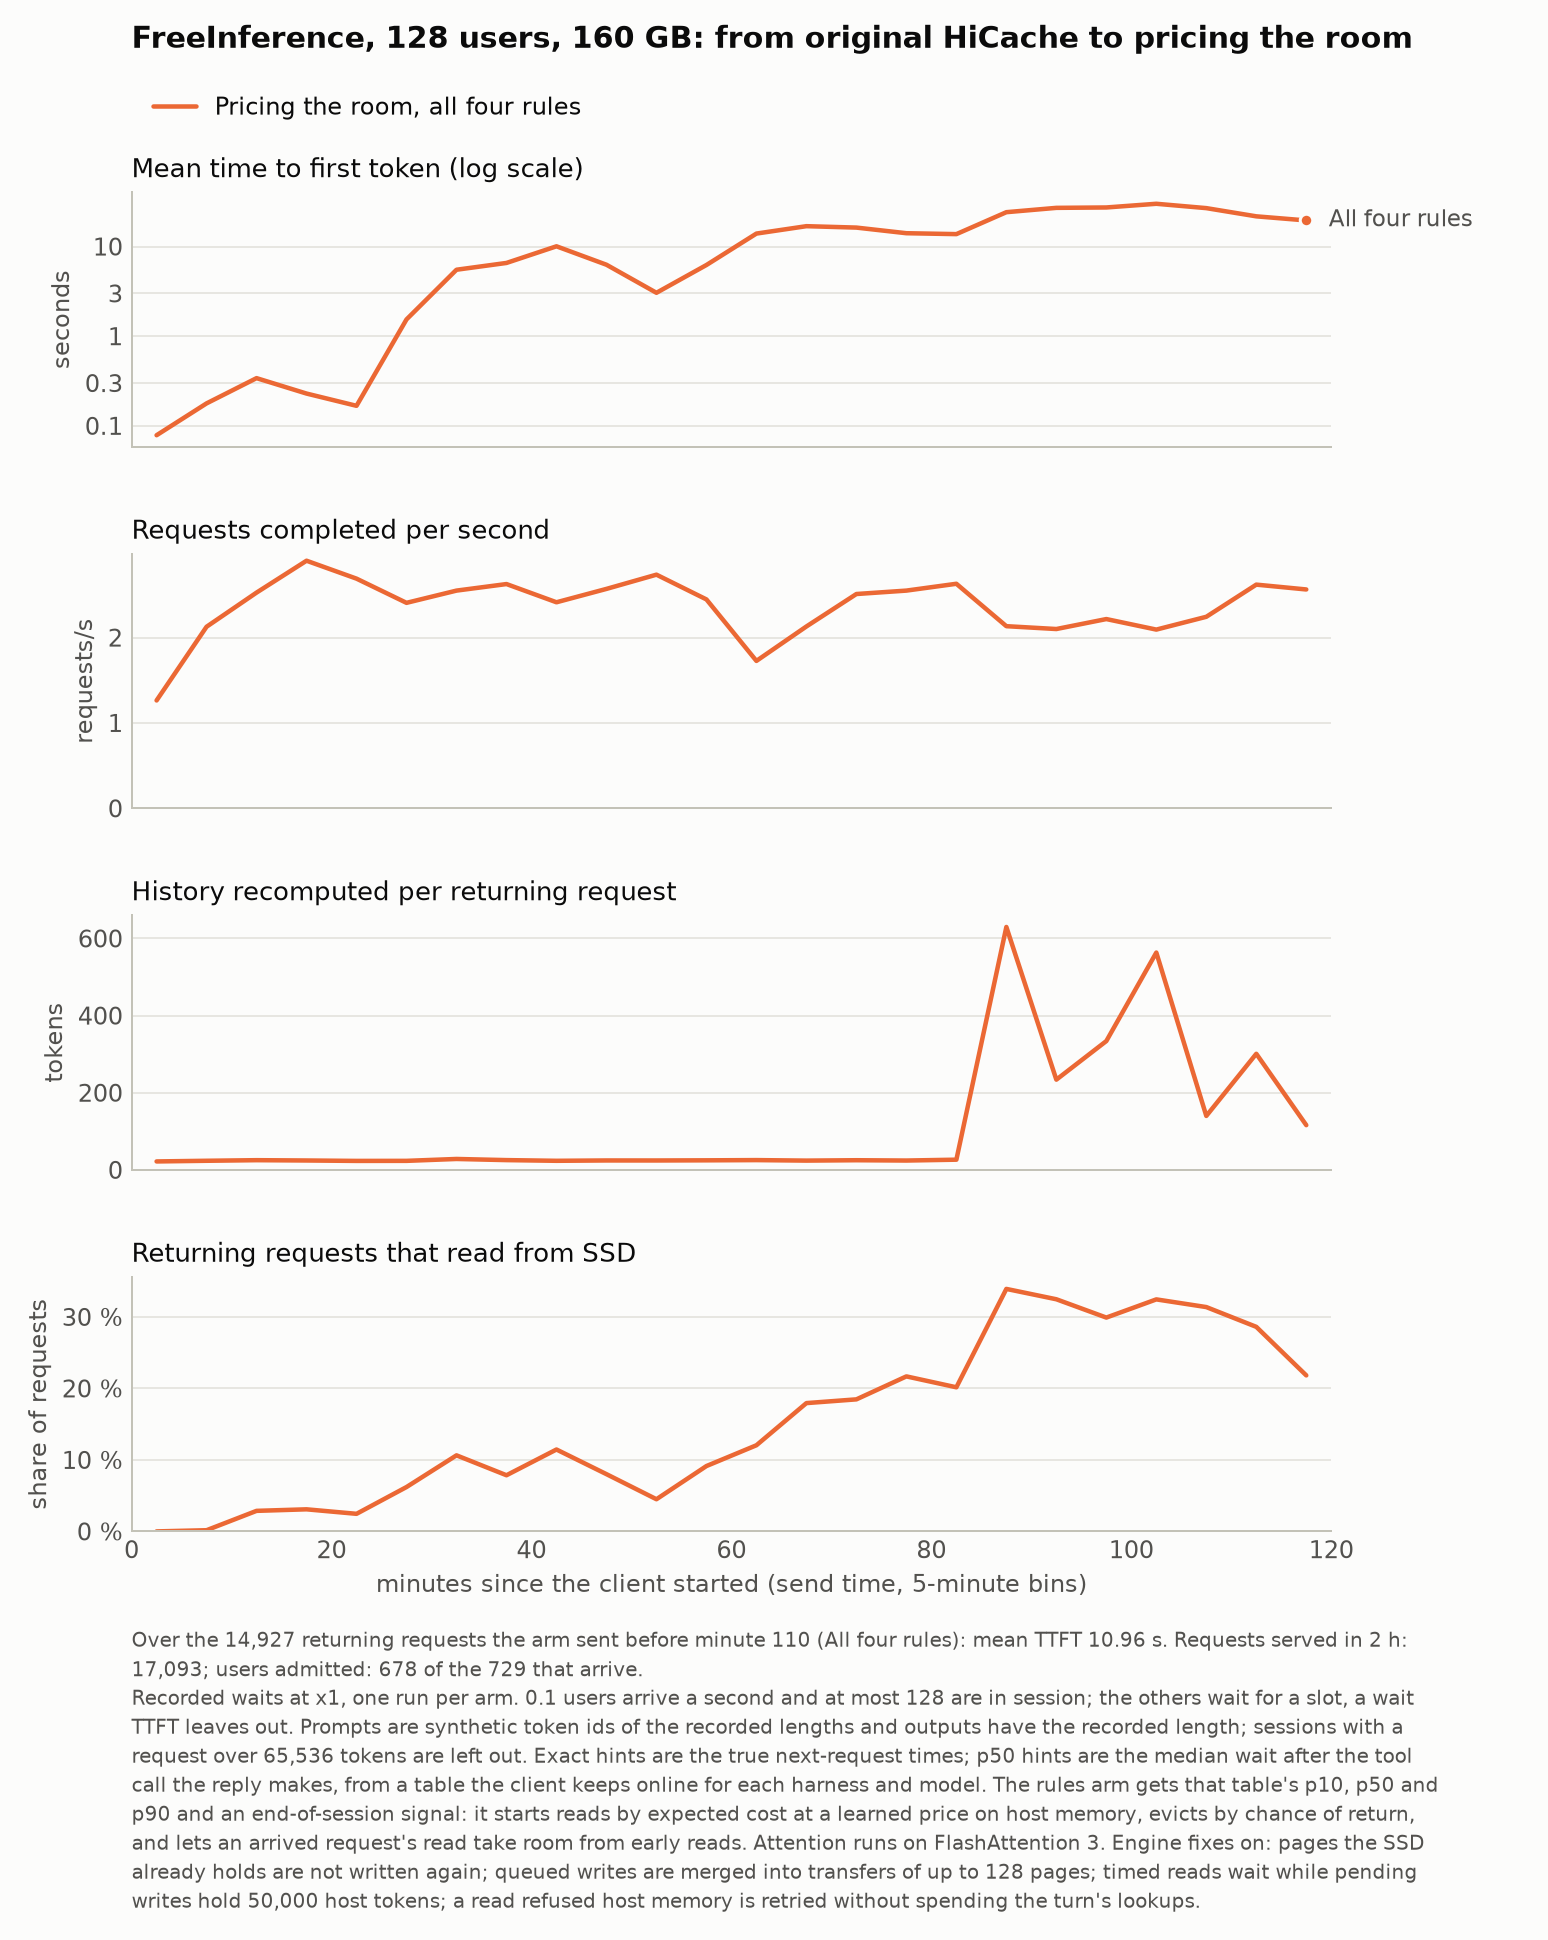

Values plotted in this chart, from the file beside it:
arm, label, minute, ttft, tps, recomputed, reading
ec_full, Pricing the room, all four rules, 0, 0.0785, 1.263, 21.85, 0.0
ec_full, Pricing the room, all four rules, 5, 0.178, 2.127, 23.57, 0.0016
ec_full, Pricing the room, all four rules, 10, 0.3403, 2.527, 25.11, 0.0287
ec_full, Pricing the room, all four rules, 15, 0.229, 2.9, 24.3, 0.0309
ec_full, Pricing the room, all four rules, 20, 0.1672, 2.69, 23.22, 0.0246
ec_full, Pricing the room, all four rules, 25, 1.538, 2.407, 23.37, 0.062
ec_full, Pricing the room, all four rules, 30, 5.511, 2.55, 28.26, 0.1064
ec_full, Pricing the room, all four rules, 35, 6.561, 2.627, 25.3, 0.0785
ec_full, Pricing the room, all four rules, 40, 10.06, 2.413, 23.49, 0.1145
ec_full, Pricing the room, all four rules, 45, 6.266, 2.57, 24.38, 0.0801
ec_full, Pricing the room, all four rules, 50, 3.048, 2.737, 24.33, 0.045
ec_full, Pricing the room, all four rules, 55, 6.223, 2.447, 24.73, 0.0914
ec_full, Pricing the room, all four rules, 60, 13.95, 1.727, 25.32, 0.1205
ec_full, Pricing the room, all four rules, 65, 16.87, 2.13, 23.99, 0.1794
ec_full, Pricing the room, all four rules, 70, 16.27, 2.51, 25, 0.1847
ec_full, Pricing the room, all four rules, 75, 14.08, 2.55, 24.17, 0.2168
ec_full, Pricing the room, all four rules, 80, 13.76, 2.63, 26.42, 0.2016
ec_full, Pricing the room, all four rules, 85, 24.16, 2.133, 629.7, 0.3391
ec_full, Pricing the room, all four rules, 90, 27.01, 2.1, 233.8, 0.3247
ec_full, Pricing the room, all four rules, 95, 27.28, 2.217, 334, 0.2991
ec_full, Pricing the room, all four rules, 100, 29.99, 2.093, 563.4, 0.3245
ec_full, Pricing the room, all four rules, 105, 26.82, 2.243, 139.8, 0.3138
ec_full, Pricing the room, all four rules, 110, 21.72, 2.62, 300.9, 0.2861
ec_full, Pricing the room, all four rules, 115, 19.55, 2.563, 115.9, 0.2182
